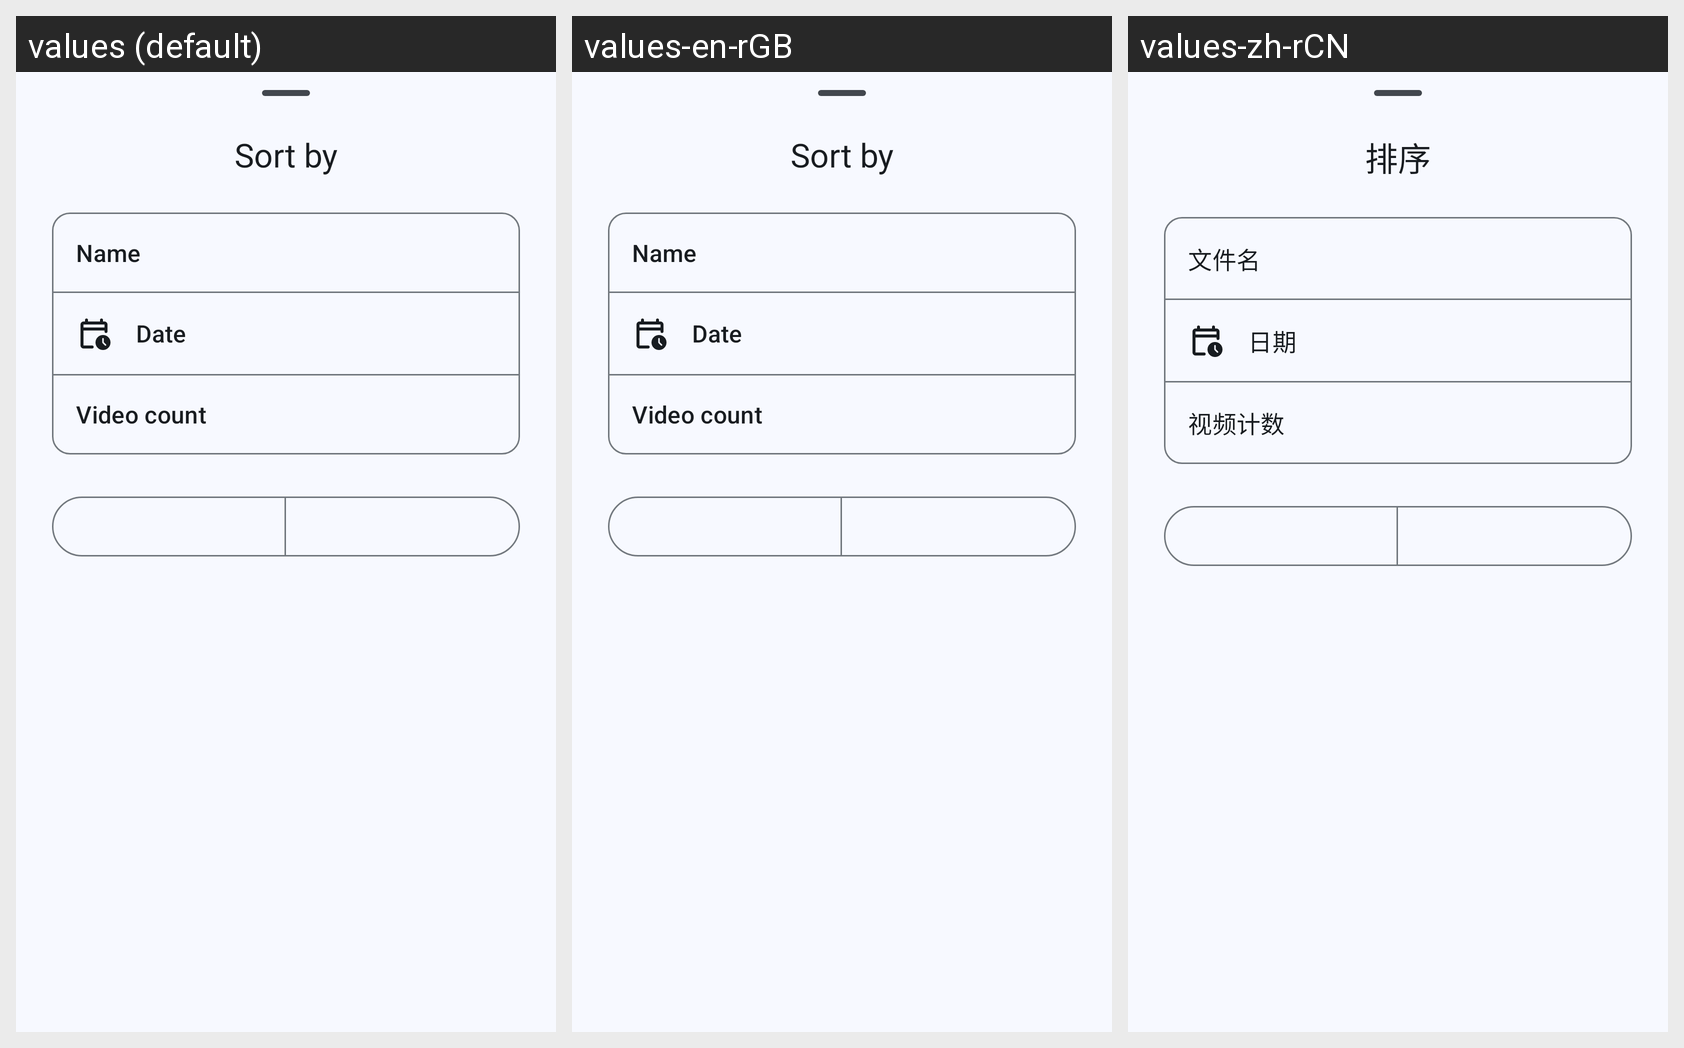

This grid shows one Android layout under several languages. Give, for every string resource on the screen, its name, the default text and each shown locale's text.
Android screen res/layout/bottom_sheet_sorting_collection.xml rendered under 3 locales, left to right: values (default), values-en-rGB, values-zh-rCN. Device: Nexus 5 (rendered at 1080×1920; each locale shown at half size, 540×960, under a caption strip naming it); theme Theme.ProjectX.
Other locales in the repository, not shown: values-in, values-pt-rBR, values-ru.
Strings drawn on this screen, with the default value and each locale's value (text and hints the layout hard-codes, and strings that could not be matched under every locale, appear in the picture but are not listed):

menu_sort
  values: Sort by
  values-en-rGB: Sort by
  values-zh-rCN: 排序

sort_by_criteria_name
  values: Name
  values-en-rGB: Name
  values-zh-rCN: 文件名

sort_by_criteria_date
  values: Date
  values-en-rGB: Date
  values-zh-rCN: 日期

sort_by_criteria_count
  values: Video count
  values-en-rGB: Video count
  values-zh-rCN: 视频计数
